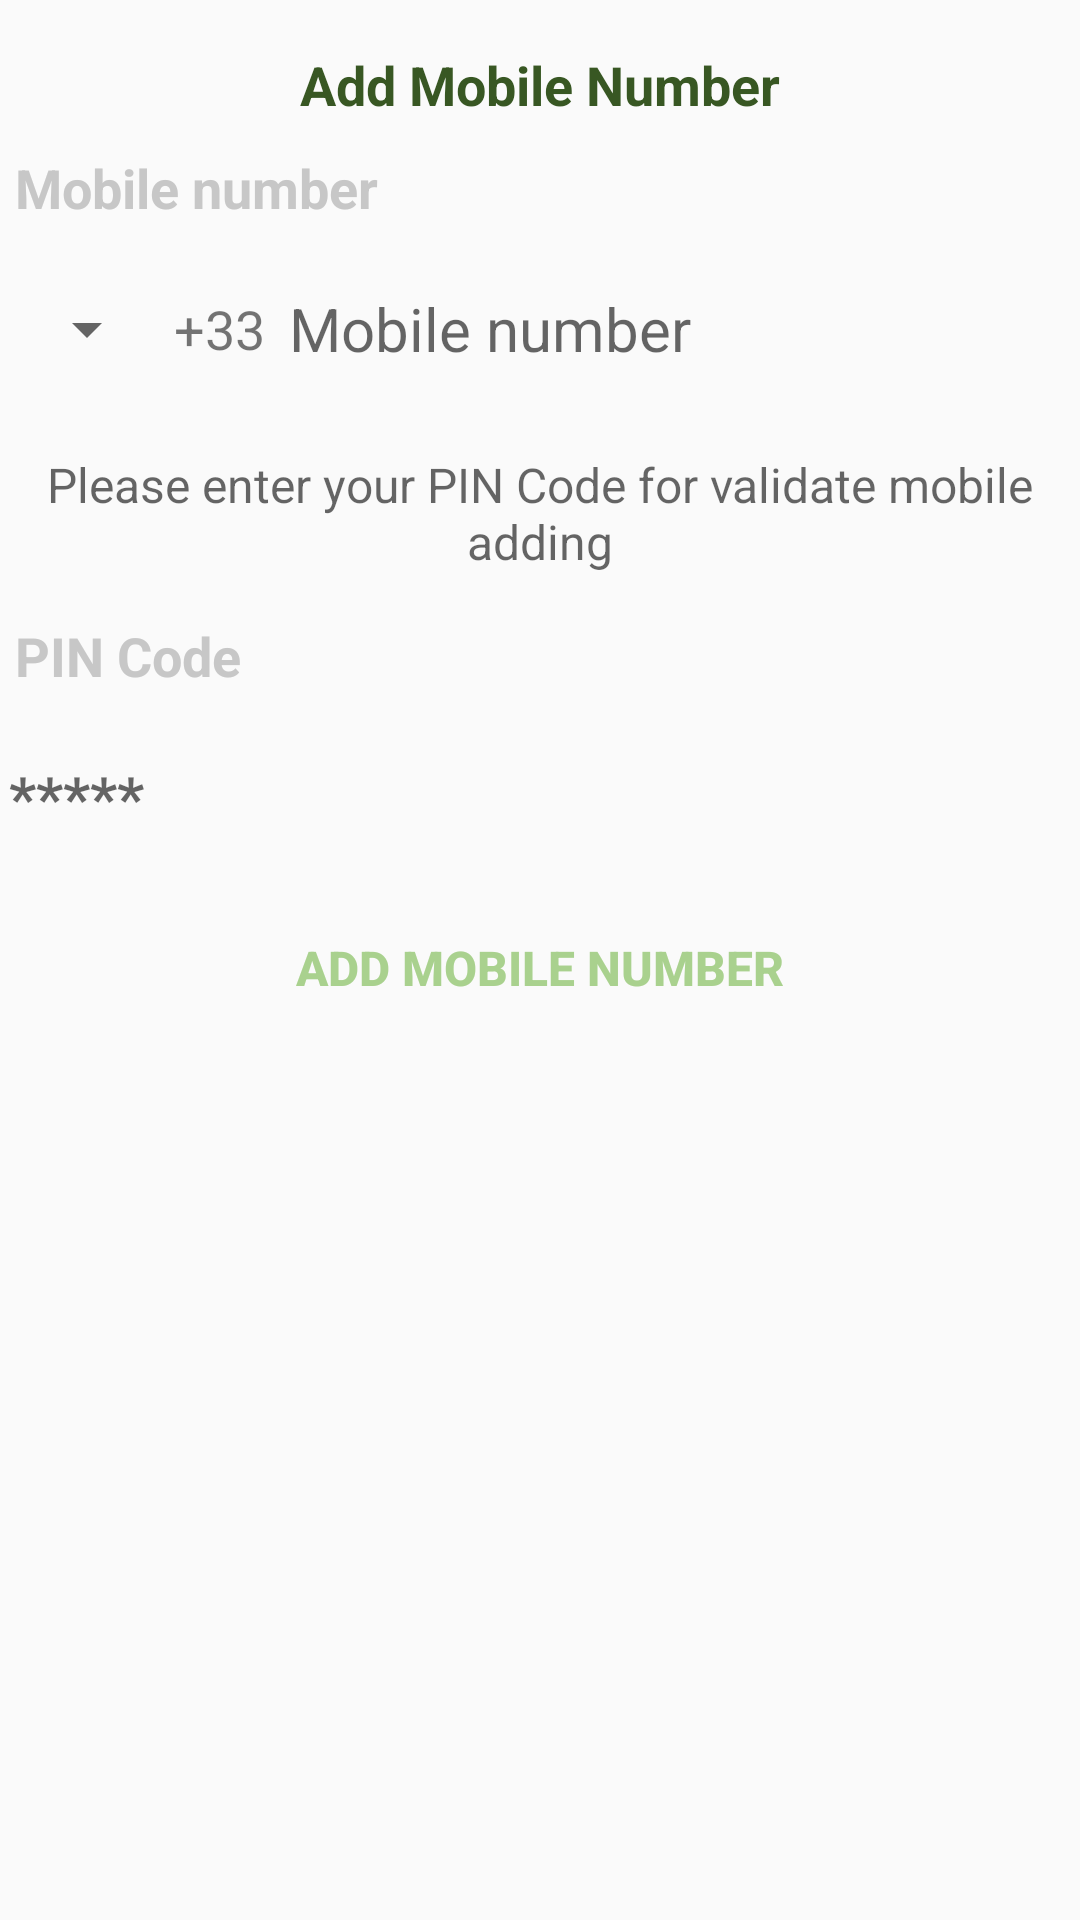

Layout XML and referenced resources for this Android screen:
<!-- AndroidManifest.xml: application theme AppTheme -->
<!-- res/layout/activity_add_mobile.xml -->
<?xml version="1.0" encoding="utf-8"?>
<LinearLayout xmlns:android="http://schemas.android.com/apk/res/android"
    xmlns:app="http://schemas.android.com/apk/res-auto"
    xmlns:tools="http://schemas.android.com/tools"
    android:layout_width="match_parent"
    android:orientation="vertical"
    android:layout_height="match_parent"
    tools:context=".ui.Activity.AddMobileActivity"
    android:id="@+id/root">

    <android.support.v4.widget.NestedScrollView
        android:layout_width="match_parent"
        android:layout_height="match_parent">

        <LinearLayout
            android:layout_width="match_parent"
            android:layout_height="wrap_content"
            android:orientation="vertical">

            <TextView
                android:layout_width="match_parent"
                android:layout_height="wrap_content"
                android:layout_marginTop="16dp"
                android:textSize="18sp"
                android:textColor="@color/colorPrimary"
                android:textStyle="bold"
                android:gravity="center_horizontal"
                android:text="@string/add_mobile_header"/>

            <TextView
                android:layout_width="wrap_content"
                android:layout_height="match_parent"
                android:layout_marginTop="5dp"
                android:layout_weight="0.80"
                android:gravity="center"
                android:padding="5dp"
                android:text="@string/mobile_label"
                android:textColor="@color/gray_text_profile"
                android:textSize="18dp"
                android:textStyle="bold" />


            <LinearLayout
                android:layout_width="match_parent"
                android:layout_height="50dp"
                android:layout_marginTop="5dp"
                android:orientation="horizontal"
                android:weightSum="1">

                <Spinner
                    android:id="@+id/spCountry"
                    android:layout_width="wrap_content"
                    android:layout_height="match_parent"
                    android:layout_marginLeft="5dp" />

                <TextView
                    android:id="@+id/tvCode"
                    android:layout_width="wrap_content"
                    android:layout_height="match_parent"
                    android:gravity="center"
                    android:paddingLeft="5dp"
                    android:paddingRight="5dp"
                    android:text="+33"
                    android:textSize="18dp" />

                <RelativeLayout
                    android:layout_width="match_parent"
                    android:layout_height="match_parent"
                    android:orientation="horizontal">

                    <EditText
                        android:id="@+id/etMob"
                        style="@style/signin_edittext_style"
                        android:layout_width="match_parent"
                        android:layout_height="match_parent"
                        android:gravity="center_vertical"
                        android:hint="Mobile number"
                        android:inputType="number"
                        android:text=""
                        android:textColor="@color/colorAccent"/>

                </RelativeLayout>
            </LinearLayout>

            <TextView
                android:layout_width="match_parent"
                android:layout_height="wrap_content"
                android:layout_marginTop="16dp"
                android:textSize="16sp"
                android:textColor="#99000000"
                android:gravity="center_horizontal"
                android:text="@string/pin_code_purpose_add_mobile"/>

            <TextView
                android:layout_width="wrap_content"
                android:layout_height="match_parent"
                android:layout_marginTop="10dp"
                android:layout_weight="0.80"
                android:gravity="center"
                android:padding="5dp"
                android:text="@string/pin_code_label"
                android:textColor="@color/gray_text_profile"
                android:textSize="18dp"
                android:textStyle="bold" />


            <EditText
                style="@style/signin_edittext_style"
                android:layout_marginTop="5dp"
                android:hint="*****"
                android:id="@+id/etPin"
                android:inputType="numberPassword"
                android:textColor="@color/colorPrimary"
                android:textStyle="bold"
                android:maxLength="4"/>

            <TextView
                android:id="@+id/tvError"
                style="@style/form_error_text_style"
                android:layout_marginTop="10dp"
                android:text=""
                android:textColor="@android:color/holo_red_light"
                android:visibility="gone" />


            <android.support.v7.widget.AppCompatButton
                android:layout_width="match_parent"
                android:layout_height="wrap_content"
                style="@style/Base.Widget.AppCompat.Button.Borderless.Colored"
                android:text="@string/add"
                android:textStyle="bold"
                android:layout_marginTop="8dp"
                android:textSize="16sp"
                android:id="@+id/add"/>

        </LinearLayout>

    </android.support.v4.widget.NestedScrollView>

</LinearLayout>
<!-- resources referenced by this layout -->
<resources>
  <color name="colorAccent">#a9d18e</color>
  <color name="colorPrimary">#385723</color>
  <color name="gray_text_profile">#c7c7c7</color>
  <string name="add">ADD MOBILE NUMBER</string>
  <string name="add_mobile_header">Add Mobile Number</string>
  <string name="mobile_label">Mobile number</string>
  <string name="pin_code_label">PIN Code</string>
  <string name="pin_code_purpose_add_mobile">Please enter your PIN Code for validate mobile adding</string>
  <style name="form_error_text_style">
          <item name="android:layout_width">wrap_content</item>
          <item name="android:layout_height">wrap_content</item>
          <item name="android:gravity">center</item>
          <item name="android:layout_gravity">center</item>
          <item name="android:textColor">@color/colorPrimary</item>
          <item name="android:textSize">18dp</item>
          <item name="android:textStyle">bold</item>
  
      </style>
  <style name="signin_edittext_style">
          <item name="android:layout_width">match_parent</item>
          <item name="android:layout_height">50dp</item>
          <item name="android:singleLine">true</item>
          <item name="android:background">@android:color/transparent</item>
          <item name="android:gravity">center_vertical</item>
          <item name="android:padding">3dp</item>
          <item name="android:textSize">20dp</item>
      </style>
  <style name="AppTheme" parent="Theme.AppCompat.Light.DarkActionBar">
          
          <item name="colorPrimary">@color/colorPrimary</item>
          <item name="colorPrimaryDark">@color/colorPrimaryDark</item>
          <item name="colorAccent">@color/colorAccent</item>
          <item name="windowActionBar">false</item>
          <item name="windowNoTitle">true</item>
      </style>
  <color name="colorPrimaryDark">#385723</color>
</resources>
